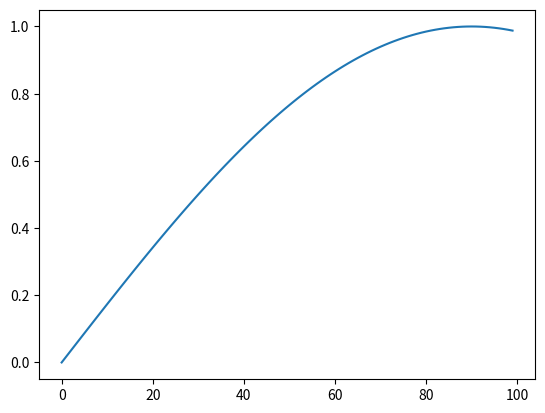

The matplotlib source for this figure:

import pandas as pd 
import numpy as np
import matplotlib.pyplot as plt 

pp_ = """

安装完成后支持 提示重启 VSCode， 且有 重新启动扩展 按钮
"""



x = np.arange(100)
y = np.sin(x/180 * np.pi)

plt.plot(x, y)
plt.show()
